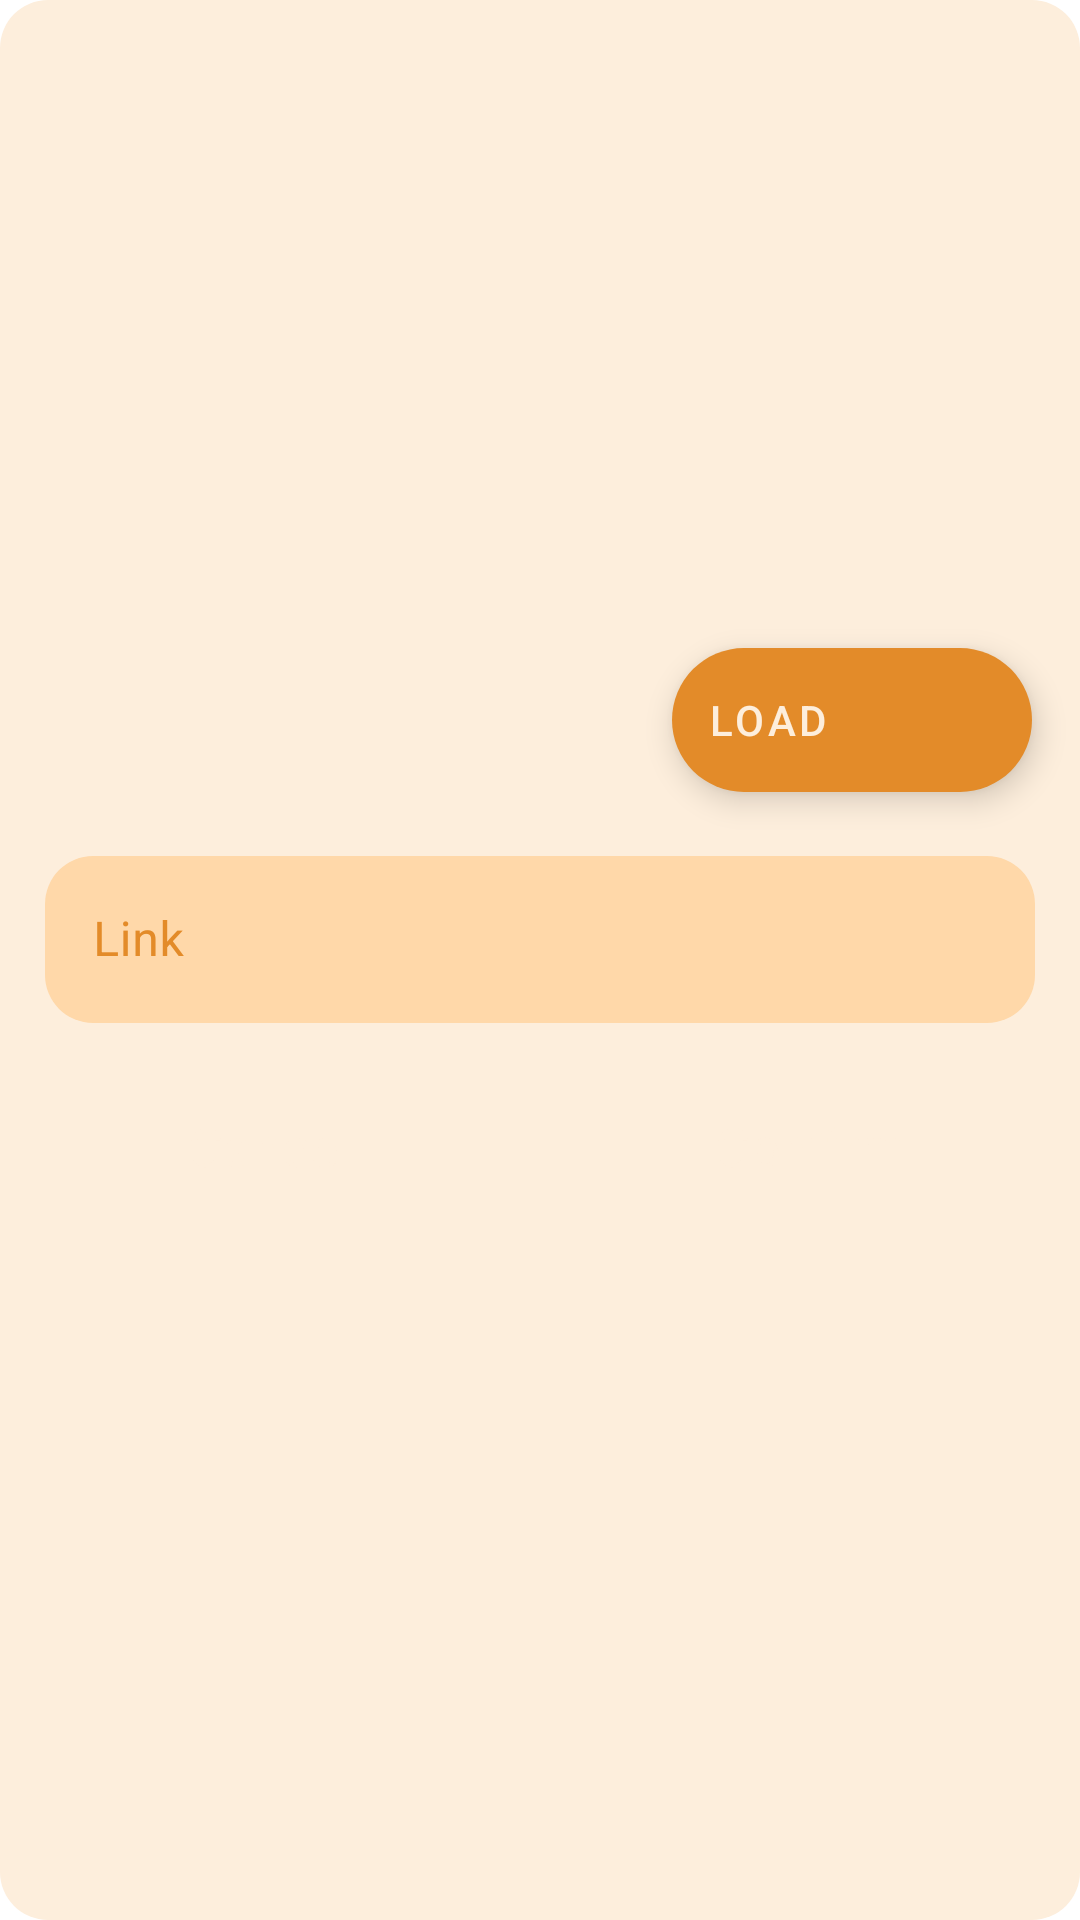

Android layout source for this screen:
<!-- AndroidManifest.xml: application theme Theme.FastNotes -->
<!-- res/layout/image_form_dialog.xml -->
<?xml version="1.0" encoding="utf-8"?>
<androidx.core.widget.NestedScrollView
    xmlns:android="http://schemas.android.com/apk/res/android"
    xmlns:app="http://schemas.android.com/apk/res-auto"
    xmlns:tools="http://schemas.android.com/tools"
    android:layout_width="match_parent"
    android:layout_height="wrap_content"
    android:backgroundTint="@color/beige"
    android:background="@drawable/rounded_shape"
    >
        <androidx.constraintlayout.widget.ConstraintLayout
            android:layout_width="match_parent"
            android:layout_height="wrap_content">

            <androidx.appcompat.widget.AppCompatImageView
                android:id="@+id/imageview_image_form_dialog"
                android:layout_width="match_parent"
                android:layout_height="240dp"
                android:scaleType="centerCrop"
                app:layout_constraintEnd_toEndOf="parent"
                app:layout_constraintStart_toStartOf="parent"
                app:layout_constraintTop_toTopOf="parent"
                tools:src="@tools:sample/backgrounds/scenic" />

            <com.google.android.material.floatingactionbutton.ExtendedFloatingActionButton
                android:id="@+id/fab_load_image_form_dialog"
                android:layout_width="wrap_content"
                android:layout_height="wrap_content"
                android:layout_marginEnd="16dp"
                android:text="@string/load"
                android:textColor="@color/beige"
                app:icon="@drawable/ic_load"
                app:iconTint="@color/beige"
                app:layout_constraintBottom_toBottomOf="@id/imageview_image_form_dialog"
                app:layout_constraintEnd_toEndOf="@id/imageview_image_form_dialog"
                app:layout_constraintTop_toBottomOf="@id/imageview_image_form_dialog" />

            <com.google.android.material.textfield.TextInputLayout
                android:id="@+id/edittext_ling_image_input_dialog"
                style="@style/Widget.MaterialComponents.TextInputLayout.OutlinedBox"
                android:layout_width="0dp"
                android:layout_height="wrap_content"
                android:layout_marginHorizontal="15dp"
                android:layout_marginBottom="16dp"
                android:hint="@string/link"
                android:textColorHint="@color/yellowish_brown"
                app:boxBackgroundColor="@color/dark_beige"
                app:boxCornerRadiusBottomEnd="16dp"
                app:boxCornerRadiusBottomStart="16dp"
                app:boxCornerRadiusTopEnd="16dp"
                app:boxCornerRadiusTopStart="16dp"
                app:boxStrokeColor="@color/yellowish_brown"
                app:boxStrokeWidth="0dp"
                android:layout_marginTop="16dp"
                app:hintTextColor="@color/yellowish_brown"
                app:layout_constraintEnd_toEndOf="parent"
                app:layout_constraintStart_toStartOf="parent"
                app:layout_constraintTop_toBottomOf="@id/fab_load_image_form_dialog">

                <com.google.android.material.textfield.TextInputEditText
                    android:layout_width="match_parent"
                    android:layout_height="wrap_content"
                    android:inputType="textEmailAddress" />

            </com.google.android.material.textfield.TextInputLayout>

            <Button
                android:id="@+id/button_confirm_image_form"
                android:layout_width="0dp"
                android:layout_height="50dp"
                style="@style/Widget.Material3.Button.ElevatedButton"
                android:backgroundTint="@color/yellowish_brown"
                android:text="@string/confirm"
                android:textSize="18sp"
                android:textColor="@color/beige"
                app:layout_constraintTop_toBottomOf="@id/edittext_ling_image_input_dialog"
                app:layout_constraintEnd_toEndOf="parent"
                app:layout_constraintStart_toEndOf="@id/button_cancel_image_form"
                android:layout_margin="16dp"
                app:layout_constraintBottom_toBottomOf="parent"/>
            <Button
                android:id="@+id/button_cancel_image_form"
                android:layout_width="0dp"
                android:layout_height="50dp"
                style="@style/Widget.Material3.Button.ElevatedButton"
                android:backgroundTint="@color/red"
                android:text="@string/cancel"
                android:textSize="18sp"
                android:layout_margin="16dp"
                android:textColor="@color/beige"
                app:layout_constraintTop_toBottomOf="@id/edittext_ling_image_input_dialog"
                app:layout_constraintStart_toStartOf="parent"
                app:layout_constraintEnd_toStartOf="@id/button_confirm_image_form"
                app:layout_constraintBottom_toBottomOf="parent"/>
        </androidx.constraintlayout.widget.ConstraintLayout>

</androidx.core.widget.NestedScrollView>
<!-- resources referenced by this layout -->
<resources>
  <color name="beige">#FDEEDC</color>
  <color name="dark_beige">#FFD8A9</color>
  <color name="red">#FF6E56</color>
  <color name="yellowish_brown">#E38B29</color>
  <!-- drawable rounded_shape (drawable) -->
  <?xml version="1.0" encoding="utf-8"?>
  <shape xmlns:android="http://schemas.android.com/apk/res/android">
      <solid android:color="@color/red" />
      <corners android:radius="16dp" />
  </shape>
  <string name="cancel">Cancel</string>
  <string name="confirm">Confirm</string>
  <string name="link">Link</string>
  <string name="load">LOAD</string>
  <style name="Theme.FastNotes" parent="Theme.MaterialComponents.Light.NoActionBar">
          
          <item name="colorPrimary">@color/dark_beige</item>
          <item name="colorPrimaryVariant">@color/yellowish_brown</item>
          <item name="colorOnPrimary">@color/beige</item>
          
          <item name="colorSecondary">@color/yellowish_brown</item>
          <item name="colorSecondaryVariant">@color/dark_beige</item>
          <item name="colorOnSecondary">@color/black</item>
          
          <item name="android:statusBarColor">?attr/colorPrimaryVariant</item>
          
      </style>
  <color name="black">#FF000000</color>
</resources>
